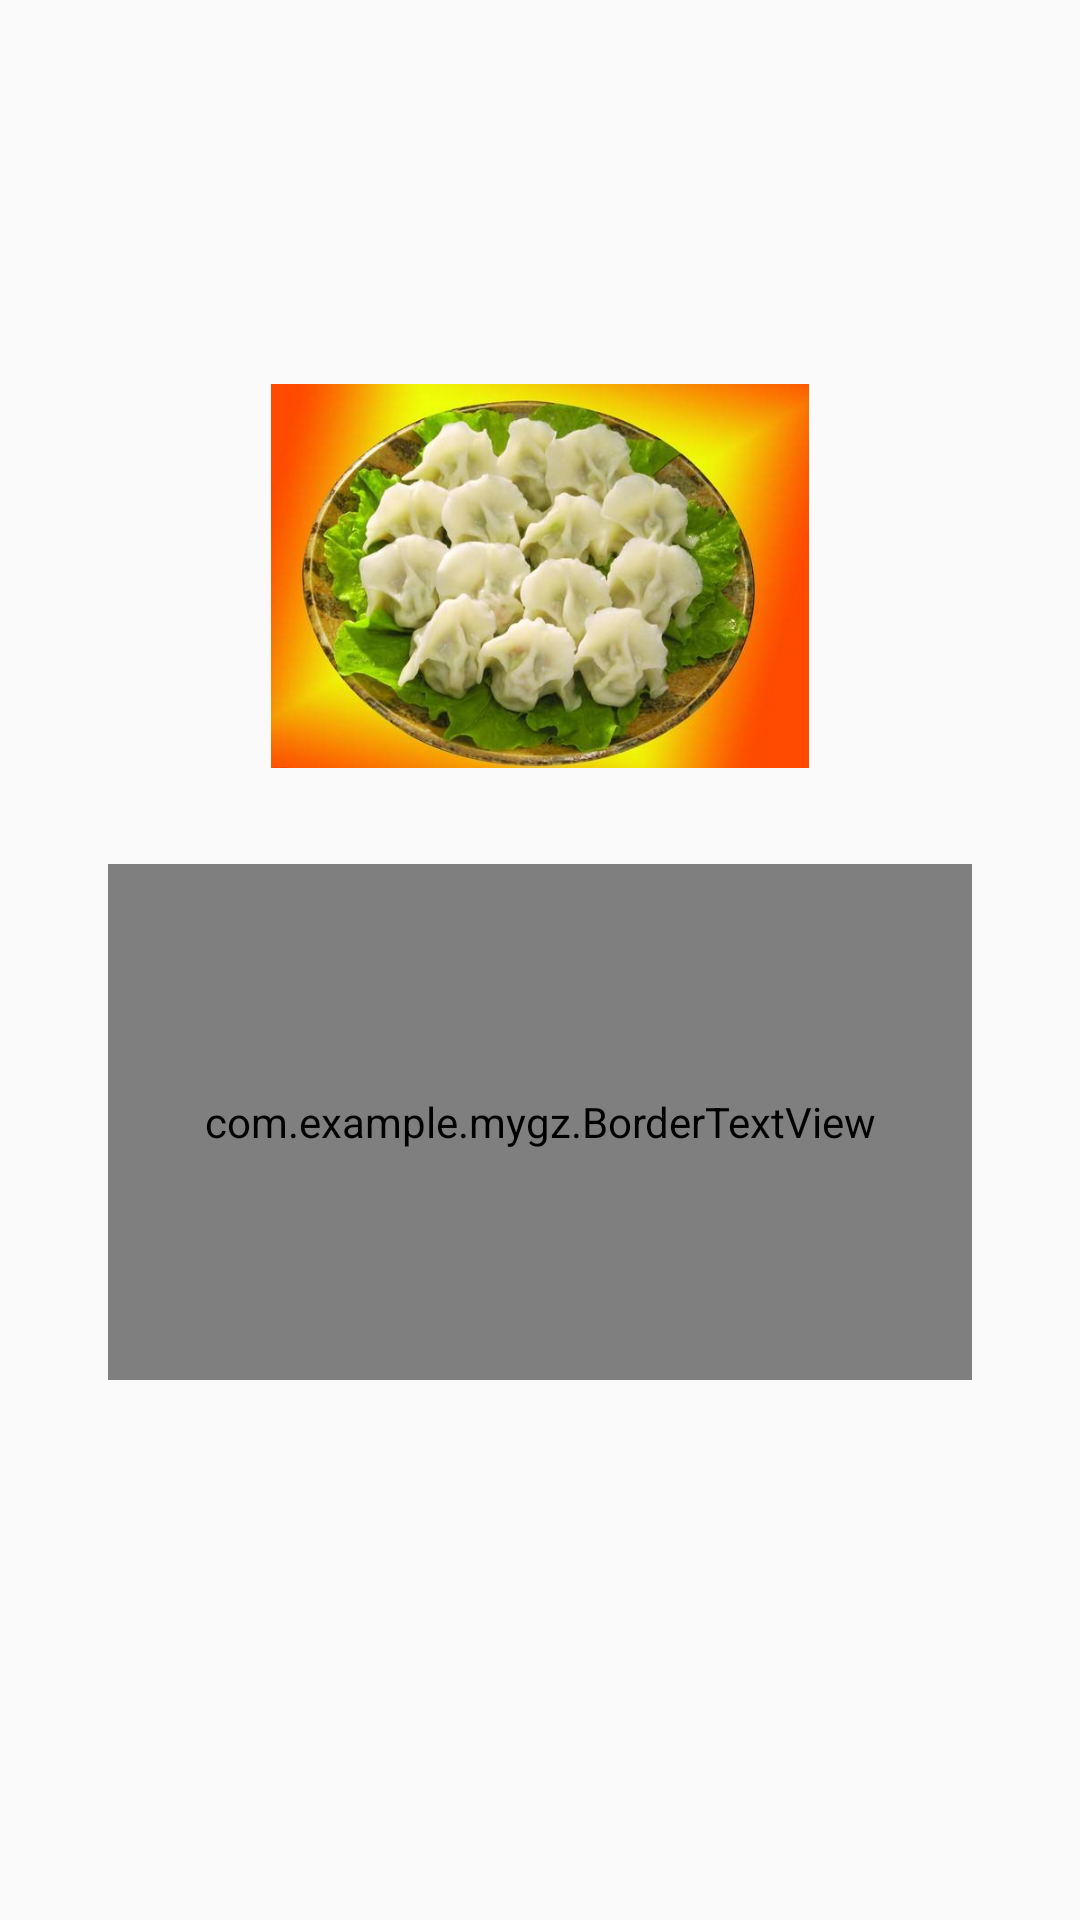

Reconstruct the res/layout file that produces this screen, plus the resources it refers to.
<!-- AndroidManifest.xml: application theme Theme.Mygz -->
<!-- res/layout/resultdisplayactivity.xml -->
<?xml version="1.0" encoding="utf-8"?>
<LinearLayout xmlns:android="http://schemas.android.com/apk/res/android"
    xmlns:app="http://schemas.android.com/apk/res-auto"
    xmlns:tools="http://schemas.android.com/tools"
    android:layout_width="fill_parent"
    android:layout_height="fill_parent"
    android:layout_weight="1"
    android:orientation="vertical">


    <LinearLayout
        android:layout_width="fill_parent"
        android:layout_height="fill_parent"
        android:orientation="vertical">

        <LinearLayout
            android:layout_width="fill_parent"
            android:layout_height="0dp"
            android:layout_weight="1"
            android:orientation="vertical">
        </LinearLayout>

        <LinearLayout
            android:layout_width="fill_parent"
            android:layout_height="0dp"
            android:layout_weight="1"
            android:orientation="vertical">

            <ImageView
                android:layout_width="fill_parent"
                android:layout_height="fill_parent"
                android:layout_gravity="center"
                android:src="@mipmap/dumpling"/>
        </LinearLayout>

        <LinearLayout
            android:layout_width="fill_parent"
            android:layout_height="0dp"
            android:layout_weight="2"
            android:orientation="vertical">

            <LinearLayout
                android:layout_width="fill_parent"
                android:layout_height="0dp"
                android:layout_weight="1"
                android:orientation="vertical">
            </LinearLayout>
            <LinearLayout
                android:layout_width="fill_parent"
                android:layout_height="0dp"
                android:layout_weight="6"
                android:orientation="horizontal">
                <LinearLayout
                    android:layout_width="0dp"
                    android:layout_height="fill_parent"
                    android:layout_weight="1"
                    android:orientation="horizontal">
                </LinearLayout>
                <LinearLayout
                    android:layout_width="0dp"
                    android:layout_height="fill_parent"
                    android:layout_weight="8"
                    android:orientation="horizontal">
                    <com.example.mygz.BorderTextView
                        android:layout_width="fill_parent"
                        android:layout_height="fill_parent"
                        android:text="健康建议："
                        android:id="@+id/result"
                        android:layout_alignParentBottom="true"
                        android:layout_marginBottom="20dp"
                        android:ellipsize="end"
                        android:scrollbars="vertical"
                        android:layout_centerHorizontal="true"/>
                </LinearLayout>
                <LinearLayout
                    android:layout_width="0dp"
                    android:layout_height="fill_parent"
                    android:layout_weight="1"
                    android:orientation="horizontal">
                </LinearLayout>

            </LinearLayout>


            <LinearLayout
                android:layout_width="fill_parent"
                android:layout_height="0dp"
                android:layout_weight="1"
                android:orientation="vertical">
            </LinearLayout>
        </LinearLayout>

        <LinearLayout
            android:layout_width="fill_parent"
            android:layout_height="0dp"
            android:layout_weight="1"
            android:orientation="vertical">
        </LinearLayout>




    </LinearLayout>

</LinearLayout>
<!-- resources referenced by this layout -->
<resources>
  <!-- mipmap dumpling: jpeg bitmap (mipmap-xxxhdpi, 32740 bytes) -->
  <style name="Theme.Mygz" parent="Theme.AppCompat.Light.DarkActionBar">
          
          <item name="colorPrimary">@color/purple_500</item>
          <item name="colorPrimaryDark">@color/purple_700</item>
          <item name="colorAccent">@color/teal_200</item>
          
      </style>
  <!-- not gathered from this repository: default colours our renderer supplied (Android Studio template values) -->
  <color name="purple_500">#FF6200EE</color>
  <color name="purple_700">#FF3700B3</color>
  <color name="teal_200">#FF03DAC5</color>
</resources>
